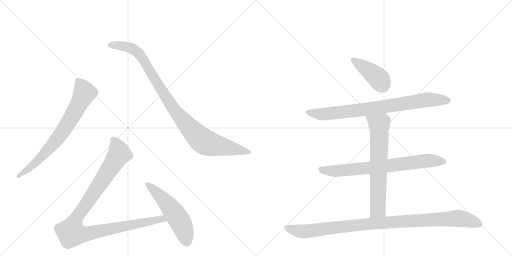
t = 0.00 s
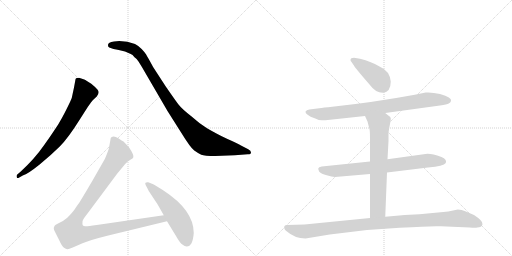
t = 1.61 s
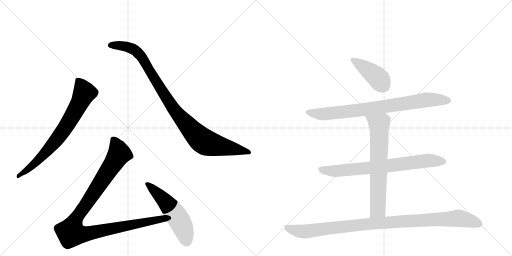
t = 3.21 s
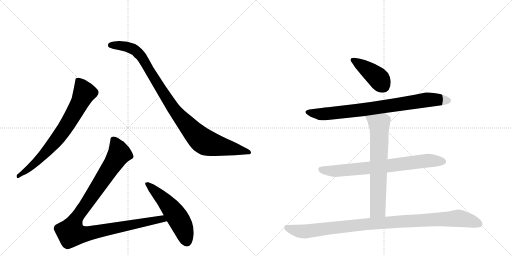
t = 4.82 s
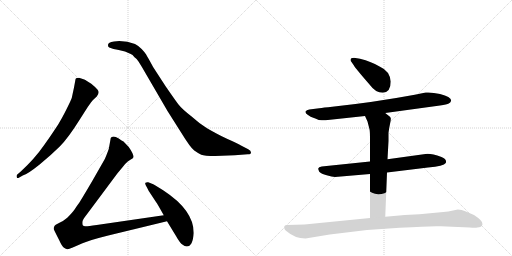
t = 6.42 s
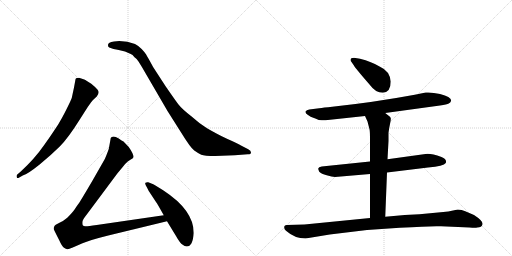
t = 8.03 s

The animated SVG that drew these frames (rendered in a browser with its animation timeline set to each time). Animation: 9 CSS @keyframes rules; one cycle of 8.03 s.

<svg version="1.1" viewBox="0 0 2048 1024" xmlns="http://www.w3.org/2000/svg">
  <g stroke="lightgray" stroke-dasharray="1,1" stroke-width="1" transform="scale(4, 4)">
    <line x1="0" y1="0" x2="256" y2="256"></line>
    <line x1="256" y1="0" x2="0" y2="256"></line>
    <line x1="128" y1="0" x2="128" y2="256"></line>
    <line x1="0" y1="128" x2="256" y2="128"></line>
    <line x1="256" y1="0" x2="512" y2="256"></line>
    <line x1="512" y1="0" x2="256" y2="256"></line>
    <line x1="384" y1="0" x2="384" y2="256"></line>
    <line x1="256" y1="128" x2="512" y2="128"></line>
  </g>
<g transform="scale(1, -1) translate(0, -850)">
   <style type="text/css">
    @keyframes keyframes0 {
      from {
       stroke: black;
       stroke-dashoffset: 744;
       stroke-width: 128;
       }
       71% {
       animation-timing-function: step-end;
       stroke: black;
       stroke-dashoffset: 0;
       stroke-width: 128;
       }
       to {
       stroke: black;
       stroke-width: 1024;
       }
       }
       #make-me-a-hanzi-animation-0 {
         animation: keyframes0 0.855469s both;
         animation-delay: 0.000000s;
         animation-timing-function: linear;
       }
    @keyframes keyframes1 {
      from {
       stroke: black;
       stroke-dashoffset: 1001;
       stroke-width: 128;
       }
       77% {
       animation-timing-function: step-end;
       stroke: black;
       stroke-dashoffset: 0;
       stroke-width: 128;
       }
       to {
       stroke: black;
       stroke-width: 1024;
       }
       }
       #make-me-a-hanzi-animation-1 {
         animation: keyframes1 1.064616s both;
         animation-delay: 0.855469s;
         animation-timing-function: linear;
       }
    @keyframes keyframes2 {
      from {
       stroke: black;
       stroke-dashoffset: 1068;
       stroke-width: 128;
       }
       78% {
       animation-timing-function: step-end;
       stroke: black;
       stroke-dashoffset: 0;
       stroke-width: 128;
       }
       to {
       stroke: black;
       stroke-width: 1024;
       }
       }
       #make-me-a-hanzi-animation-2 {
         animation: keyframes2 1.119141s both;
         animation-delay: 1.920085s;
         animation-timing-function: linear;
       }
    @keyframes keyframes3 {
      from {
       stroke: black;
       stroke-dashoffset: 541;
       stroke-width: 128;
       }
       64% {
       animation-timing-function: step-end;
       stroke: black;
       stroke-dashoffset: 0;
       stroke-width: 128;
       }
       to {
       stroke: black;
       stroke-width: 1024;
       }
       }
       #make-me-a-hanzi-animation-3 {
         animation: keyframes3 0.690267s both;
         animation-delay: 3.039225s;
         animation-timing-function: linear;
       }
    @keyframes keyframes4 {
      from {
       stroke: black;
       stroke-dashoffset: 415;
       stroke-width: 128;
       }
       57% {
       animation-timing-function: step-end;
       stroke: black;
       stroke-dashoffset: 0;
       stroke-width: 128;
       }
       to {
       stroke: black;
       stroke-width: 1024;
       }
       }
       #make-me-a-hanzi-animation-4 {
         animation: keyframes4 0.587728s both;
         animation-delay: 3.729492s;
         animation-timing-function: linear;
       }
    @keyframes keyframes5 {
      from {
       stroke: black;
       stroke-dashoffset: 823;
       stroke-width: 128;
       }
       73% {
       animation-timing-function: step-end;
       stroke: black;
       stroke-dashoffset: 0;
       stroke-width: 128;
       }
       to {
       stroke: black;
       stroke-width: 1024;
       }
       }
       #make-me-a-hanzi-animation-5 {
         animation: keyframes5 0.919759s both;
         animation-delay: 4.317220s;
         animation-timing-function: linear;
       }
    @keyframes keyframes6 {
      from {
       stroke: black;
       stroke-dashoffset: 749;
       stroke-width: 128;
       }
       71% {
       animation-timing-function: step-end;
       stroke: black;
       stroke-dashoffset: 0;
       stroke-width: 128;
       }
       to {
       stroke: black;
       stroke-width: 1024;
       }
       }
       #make-me-a-hanzi-animation-6 {
         animation: keyframes6 0.859538s both;
         animation-delay: 5.236979s;
         animation-timing-function: linear;
       }
    @keyframes keyframes7 {
      from {
       stroke: black;
       stroke-dashoffset: 689;
       stroke-width: 128;
       }
       69% {
       animation-timing-function: step-end;
       stroke: black;
       stroke-dashoffset: 0;
       stroke-width: 128;
       }
       to {
       stroke: black;
       stroke-width: 1024;
       }
       }
       #make-me-a-hanzi-animation-7 {
         animation: keyframes7 0.810710s both;
         animation-delay: 6.096517s;
         animation-timing-function: linear;
       }
    @keyframes keyframes8 {
      from {
       stroke: black;
       stroke-dashoffset: 1035;
       stroke-width: 128;
       }
       77% {
       animation-timing-function: step-end;
       stroke: black;
       stroke-dashoffset: 0;
       stroke-width: 128;
       }
       to {
       stroke: black;
       stroke-width: 1024;
       }
       }
       #make-me-a-hanzi-animation-8 {
         animation: keyframes8 1.092285s both;
         animation-delay: 6.907227s;
         animation-timing-function: linear;
       }
</style>
<path d="M 91 148 Q 112 155 158.5 192.5 Q 205 230 239 264 Q 273 298 321 375 L 351 422 Q 368 446 371 449 L 387 464 Q 400 481 390.5 491.5 Q 381 502 365 515 Q 344 529 337 532 L 316 539 Q 310 539 304 537 Q 301 532 301 527 L 296 500 L 287 458 Q 284 449 265.5 412 Q 247 375 232 351.5 Q 217 328 177.5 271 Q 138 214 82 163 L 69 152 Q 65 148 67 141.5 Q 69 135 77 140 L 91 148 Z" fill="lightgray"></path> 
<path d="M 456 684 Q 432 682 432 670 Q 431 663 437 660 L 454 654 Q 466 652 475 650 L 500 644 L 523 634 Q 530 632 538 621 Q 547 615 554 604 L 567 583 L 670 406 L 725 319 Q 762 259 777 248 Q 792 237 805 231.5 Q 818 226 861 226 L 939 229 L 991 233 Q 1004 233 1004 240.5 Q 1004 248 993 253 L 964 268 Q 949 277 910 294 Q 857 320 826.5 338.5 Q 796 357 764 386 Q 727 415 714 432 Q 701 449 663 504 L 613 581 Q 590 623 584.5 632 Q 579 641 566.5 654 Q 554 667 540 674 Q 510 686 477 686 L 456 684 Z" fill="lightgray"></path> 
<path d="M 655 -11 L 387 -50 Q 347 -56 341 -55 Q 334 -54 331 -51 Q 329 -45 330 -36 Q 331 -28 347 -8 L 470 157 L 490 181 Q 503 198 511 204 L 523 212 Q 532 217 533 220 Q 537 230 515 262 L 494 284 Q 488 287 475 296 Q 462 304 454 304 Q 445 303 443 298 L 435 254 Q 422 218 417 210 L 369 126 Q 321 44 314 35 Q 307 26 299 13 Q 290 0 269 -21 Q 253 -35 236 -42 Q 219 -50 218 -54 Q 213 -62 216 -69 Q 219 -76 236 -109 Q 248 -136 256 -141 Q 264 -146 269 -147 Q 273 -148 291 -140 L 330 -123 Q 357 -111 433 -92 L 668 -35 C 697 -28 685 -7 655 -11 Z" fill="lightgray"></path> 
<path d="M 775 -82 Q 775 9 654 88 Q 619 111 608 115 L 593 121 Q 586 122 582 119 Q 579 116 583.5 108 Q 588 100 590 96 L 595 86 L 624 42 Q 630 34 655 -11 L 668 -35 L 704 -94 Q 720 -123 731 -129 Q 738 -136 747 -136 Q 771 -136 775 -82 Z" fill="lightgray"></path> 
<path d="M 1563 524 Q 1559 566 1520 583 Q 1486 604 1440 615 L 1416 619 Q 1402 619 1402 610 Q 1402 606 1406 602 L 1415 589 Q 1424 574 1479 511 Q 1502 479 1531 479 Q 1563 481 1563 524 Z" fill="lightgray"></path> 
<path d="M 1541 398 L 1760 428 Q 1788 432 1795 436 Q 1802 440 1804 446 Q 1809 461 1760 474 Q 1728 482 1703 480 L 1659 471 Q 1497 441 1329 423 Q 1293 420 1277 417 L 1237 412 Q 1226 410 1222 404 Q 1220 397 1232 390 Q 1243 382 1253 379 Q 1263 376 1266 374 L 1275 370 Q 1295 368 1302 369 L 1460 386 L 1541 398 Z" fill="lightgray"></path> 
<path d="M 1548 160 L 1712 180 Q 1775 186 1783 198 Q 1789 213 1766 222 Q 1721 238 1702 234 L 1550 213 L 1480 204 L 1287 184 Q 1274 182 1273 176 Q 1272 175 1277 163 Q 1285 155 1307 149 Q 1328 143 1340 142 L 1480 154 L 1548 160 Z" fill="lightgray"></path> 
<path d="M 1541 -17 L 1548 160 L 1550 213 L 1554 286 L 1554 319 Q 1556 336 1560 354 Q 1564 371 1563 377 Q 1562 382 1556 386 Q 1548 393 1541 398 C 1517 416 1448 413 1460 386 L 1470 364 L 1478 333 Q 1480 325 1480 294 L 1480 204 L 1480 154 L 1480 -22 C 1480 -52 1540 -47 1541 -17 Z" fill="lightgray"></path> 
<path d="M 1222 -104 L 1319 -88 L 1468 -70 L 1599 -61 Q 1727 -53 1764 -55 L 1878 -60 Q 1902 -62 1909 -60 Q 1927 -60 1930 -47 Q 1933 -34 1896 -10 L 1861 5 Q 1847 12 1831 12 L 1812 8 Q 1794 3 1773 2 L 1678 -7 L 1619 -10 L 1541 -17 L 1480 -22 L 1218 -48 L 1147 -50 Q 1142 -50 1138 -54 Q 1134 -65 1144 -73 Q 1179 -104 1222 -104 Z" fill="lightgray"></path> 
      <clipPath id="make-me-a-hanzi-clip-0">
      <path d="M 91 148 Q 112 155 158.5 192.5 Q 205 230 239 264 Q 273 298 321 375 L 351 422 Q 368 446 371 449 L 387 464 Q 400 481 390.5 491.5 Q 381 502 365 515 Q 344 529 337 532 L 316 539 Q 310 539 304 537 Q 301 532 301 527 L 296 500 L 287 458 Q 284 449 265.5 412 Q 247 375 232 351.5 Q 217 328 177.5 271 Q 138 214 82 163 L 69 152 Q 65 148 67 141.5 Q 69 135 77 140 L 91 148 Z" fill="lightgray"></path>
      </clipPath>
      <path clip-path="url(#make-me-a-hanzi-clip-0)" d="M 311 529 L 338 479 L 289 384 L 253 327 L 197 256 L 129 187 L 73 146 " fill="none" id="make-me-a-hanzi-animation-0" stroke-dasharray="616 1232" stroke-linecap="round"></path>

      <clipPath id="make-me-a-hanzi-clip-1">
      <path d="M 456 684 Q 432 682 432 670 Q 431 663 437 660 L 454 654 Q 466 652 475 650 L 500 644 L 523 634 Q 530 632 538 621 Q 547 615 554 604 L 567 583 L 670 406 L 725 319 Q 762 259 777 248 Q 792 237 805 231.5 Q 818 226 861 226 L 939 229 L 991 233 Q 1004 233 1004 240.5 Q 1004 248 993 253 L 964 268 Q 949 277 910 294 Q 857 320 826.5 338.5 Q 796 357 764 386 Q 727 415 714 432 Q 701 449 663 504 L 613 581 Q 590 623 584.5 632 Q 579 641 566.5 654 Q 554 667 540 674 Q 510 686 477 686 L 456 684 Z" fill="lightgray"></path>
      </clipPath>
      <path clip-path="url(#make-me-a-hanzi-clip-1)" d="M 443 669 L 506 664 L 548 643 L 582 598 L 687 425 L 765 331 L 811 287 L 867 268 L 995 241 " fill="none" id="make-me-a-hanzi-animation-1" stroke-dasharray="873 1746" stroke-linecap="round"></path>

      <clipPath id="make-me-a-hanzi-clip-2">
      <path d="M 655 -11 L 387 -50 Q 347 -56 341 -55 Q 334 -54 331 -51 Q 329 -45 330 -36 Q 331 -28 347 -8 L 470 157 L 490 181 Q 503 198 511 204 L 523 212 Q 532 217 533 220 Q 537 230 515 262 L 494 284 Q 488 287 475 296 Q 462 304 454 304 Q 445 303 443 298 L 435 254 Q 422 218 417 210 L 369 126 Q 321 44 314 35 Q 307 26 299 13 Q 290 0 269 -21 Q 253 -35 236 -42 Q 219 -50 218 -54 Q 213 -62 216 -69 Q 219 -76 236 -109 Q 248 -136 256 -141 Q 264 -146 269 -147 Q 273 -148 291 -140 L 330 -123 Q 357 -111 433 -92 L 668 -35 C 697 -28 685 -7 655 -11 Z" fill="lightgray"></path>
      </clipPath>
      <path clip-path="url(#make-me-a-hanzi-clip-2)" d="M 455 288 L 477 236 L 307 -20 L 289 -58 L 285 -82 L 333 -87 L 647 -25 L 659 -32 " fill="none" id="make-me-a-hanzi-animation-2" stroke-dasharray="940 1880" stroke-linecap="round"></path>

      <clipPath id="make-me-a-hanzi-clip-3">
      <path d="M 775 -82 Q 775 9 654 88 Q 619 111 608 115 L 593 121 Q 586 122 582 119 Q 579 116 583.5 108 Q 588 100 590 96 L 595 86 L 624 42 Q 630 34 655 -11 L 668 -35 L 704 -94 Q 720 -123 731 -129 Q 738 -136 747 -136 Q 771 -136 775 -82 Z" fill="lightgray"></path>
      </clipPath>
      <path clip-path="url(#make-me-a-hanzi-clip-3)" d="M 589 114 L 647 60 L 699 -3 L 729 -55 L 747 -116 " fill="none" id="make-me-a-hanzi-animation-3" stroke-dasharray="413 826" stroke-linecap="round"></path>

      <clipPath id="make-me-a-hanzi-clip-4">
      <path d="M 1563 524 Q 1559 566 1520 583 Q 1486 604 1440 615 L 1416 619 Q 1402 619 1402 610 Q 1402 606 1406 602 L 1415 589 Q 1424 574 1479 511 Q 1502 479 1531 479 Q 1563 481 1563 524 Z" fill="lightgray"></path>
      </clipPath>
      <path clip-path="url(#make-me-a-hanzi-clip-4)" d="M 1411 610 L 1507 543 L 1531 509 " fill="none" id="make-me-a-hanzi-animation-4" stroke-dasharray="287 574" stroke-linecap="round"></path>

      <clipPath id="make-me-a-hanzi-clip-5">
      <path d="M 1541 398 L 1760 428 Q 1788 432 1795 436 Q 1802 440 1804 446 Q 1809 461 1760 474 Q 1728 482 1703 480 L 1659 471 Q 1497 441 1329 423 Q 1293 420 1277 417 L 1237 412 Q 1226 410 1222 404 Q 1220 397 1232 390 Q 1243 382 1253 379 Q 1263 376 1266 374 L 1275 370 Q 1295 368 1302 369 L 1460 386 L 1541 398 Z" fill="lightgray"></path>
      </clipPath>
      <path clip-path="url(#make-me-a-hanzi-clip-5)" d="M 1229 402 L 1285 393 L 1476 414 L 1710 451 L 1791 448 " fill="none" id="make-me-a-hanzi-animation-5" stroke-dasharray="695 1390" stroke-linecap="round"></path>

      <clipPath id="make-me-a-hanzi-clip-6">
      <path d="M 1548 160 L 1712 180 Q 1775 186 1783 198 Q 1789 213 1766 222 Q 1721 238 1702 234 L 1550 213 L 1480 204 L 1287 184 Q 1274 182 1273 176 Q 1272 175 1277 163 Q 1285 155 1307 149 Q 1328 143 1340 142 L 1480 154 L 1548 160 Z" fill="lightgray"></path>
      </clipPath>
      <path clip-path="url(#make-me-a-hanzi-clip-6)" d="M 1283 172 L 1346 166 L 1709 207 L 1773 204 " fill="none" id="make-me-a-hanzi-animation-6" stroke-dasharray="621 1242" stroke-linecap="round"></path>

      <clipPath id="make-me-a-hanzi-clip-7">
      <path d="M 1541 -17 L 1548 160 L 1550 213 L 1554 286 L 1554 319 Q 1556 336 1560 354 Q 1564 371 1563 377 Q 1562 382 1556 386 Q 1548 393 1541 398 C 1517 416 1448 413 1460 386 L 1470 364 L 1478 333 Q 1480 325 1480 294 L 1480 204 L 1480 154 L 1480 -22 C 1480 -52 1540 -47 1541 -17 Z" fill="lightgray"></path>
      </clipPath>
      <path clip-path="url(#make-me-a-hanzi-clip-7)" d="M 1467 383 L 1517 348 L 1512 21 L 1511 12 L 1487 -15 " fill="none" id="make-me-a-hanzi-animation-7" stroke-dasharray="561 1122" stroke-linecap="round"></path>

      <clipPath id="make-me-a-hanzi-clip-8">
      <path d="M 1222 -104 L 1319 -88 L 1468 -70 L 1599 -61 Q 1727 -53 1764 -55 L 1878 -60 Q 1902 -62 1909 -60 Q 1927 -60 1930 -47 Q 1933 -34 1896 -10 L 1861 5 Q 1847 12 1831 12 L 1812 8 Q 1794 3 1773 2 L 1678 -7 L 1619 -10 L 1541 -17 L 1480 -22 L 1218 -48 L 1147 -50 Q 1142 -50 1138 -54 Q 1134 -65 1144 -73 Q 1179 -104 1222 -104 Z" fill="lightgray"></path>
      </clipPath>
      <path clip-path="url(#make-me-a-hanzi-clip-8)" d="M 1146 -60 L 1183 -72 L 1224 -76 L 1474 -46 L 1835 -23 L 1917 -45 " fill="none" id="make-me-a-hanzi-animation-8" stroke-dasharray="907 1814" stroke-linecap="round"></path>

</g>
</svg>
